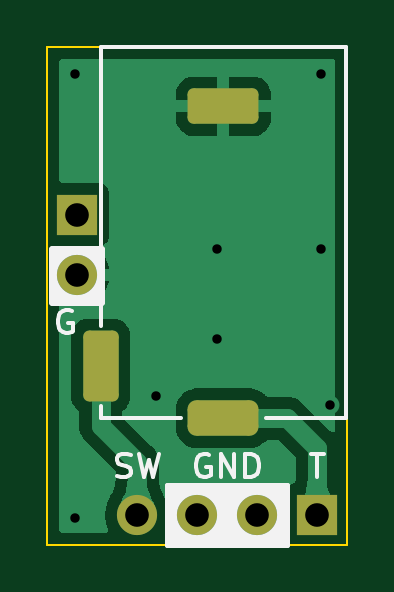
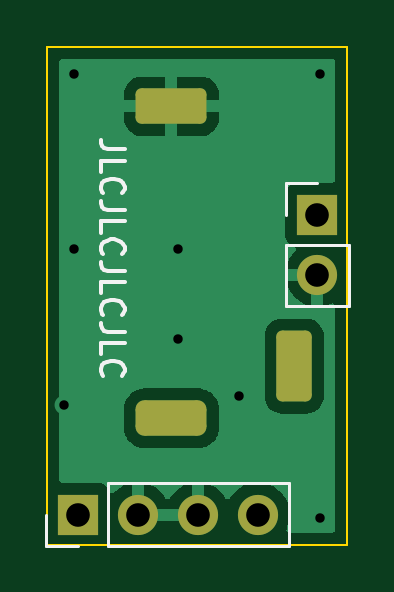
Circuit board: 11 layer files. Board 12.7 x 21.1 mm.
- bottom_copper: PJ302Breakout-B_Cu.gbr (15144 bytes)
- bottom_mask: PJ302Breakout-B_Mask.gbr (1696 bytes)
- paste: PJ302Breakout-B_Paste.gbr (464 bytes)
- bottom_silk: PJ302Breakout-B_Silkscreen.gbr (4875 bytes)
- outline: PJ302Breakout-Edge_Cuts.gbr (694 bytes)
- top_copper: PJ302Breakout-F_Cu.gbr (25637 bytes)
- top_mask: PJ302Breakout-F_Mask.gbr (1696 bytes)
- paste: PJ302Breakout-F_Paste.gbr (464 bytes)
- top_silk: PJ302Breakout-F_Silkscreen.gbr (4768 bytes)
- drill: PJ302Breakout-NPTH.drl (252 bytes)
- drill: PJ302Breakout-PTH.drl (777 bytes)

=== bottom_copper: PJ302Breakout-B_Cu.gbr (15144 bytes, source omitted) ===
=== bottom_mask: PJ302Breakout-B_Mask.gbr (1696 bytes, source withheld) ===
=== paste: PJ302Breakout-B_Paste.gbr ===
%TF.GenerationSoftware,KiCad,Pcbnew,(6.0.2-0)*%
%TF.CreationDate,2022-02-24T16:39:24+09:00*%
%TF.ProjectId,PJ302Breakout,504a3330-3242-4726-9561-6b6f75742e6b,rev?*%
%TF.SameCoordinates,Original*%
%TF.FileFunction,Paste,Bot*%
%TF.FilePolarity,Positive*%
%FSLAX46Y46*%
G04 Gerber Fmt 4.6, Leading zero omitted, Abs format (unit mm)*
G04 Created by KiCad (PCBNEW (6.0.2-0)) date 2022-02-24 16:39:24*
%MOMM*%
%LPD*%
G01*
G04 APERTURE LIST*
G04 APERTURE END LIST*
M02*

=== bottom_silk: PJ302Breakout-B_Silkscreen.gbr ===
%TF.GenerationSoftware,KiCad,Pcbnew,(6.0.2-0)*%
%TF.CreationDate,2022-02-24T16:39:24+09:00*%
%TF.ProjectId,PJ302Breakout,504a3330-3242-4726-9561-6b6f75742e6b,rev?*%
%TF.SameCoordinates,Original*%
%TF.FileFunction,Legend,Bot*%
%TF.FilePolarity,Positive*%
%FSLAX46Y46*%
G04 Gerber Fmt 4.6, Leading zero omitted, Abs format (unit mm)*
G04 Created by KiCad (PCBNEW (6.0.2-0)) date 2022-02-24 16:39:24*
%MOMM*%
%LPD*%
G01*
G04 APERTURE LIST*
G04 Aperture macros list*
%AMRoundRect*
0 Rectangle with rounded corners*
0 $1 Rounding radius*
0 $2 $3 $4 $5 $6 $7 $8 $9 X,Y pos of 4 corners*
0 Add a 4 corners polygon primitive as box body*
4,1,4,$2,$3,$4,$5,$6,$7,$8,$9,$2,$3,0*
0 Add four circle primitives for the rounded corners*
1,1,$1+$1,$2,$3*
1,1,$1+$1,$4,$5*
1,1,$1+$1,$6,$7*
1,1,$1+$1,$8,$9*
0 Add four rect primitives between the rounded corners*
20,1,$1+$1,$2,$3,$4,$5,0*
20,1,$1+$1,$4,$5,$6,$7,0*
20,1,$1+$1,$6,$7,$8,$9,0*
20,1,$1+$1,$8,$9,$2,$3,0*%
G04 Aperture macros list end*
%ADD10C,0.150000*%
%ADD11C,0.120000*%
%ADD12RoundRect,0.250500X-1.249500X0.499500X-1.249500X-0.499500X1.249500X-0.499500X1.249500X0.499500X0*%
%ADD13RoundRect,0.250500X-0.499500X-1.249500X0.499500X-1.249500X0.499500X1.249500X-0.499500X1.249500X0*%
%ADD14RoundRect,0.375000X-1.125000X0.375000X-1.125000X-0.375000X1.125000X-0.375000X1.125000X0.375000X0*%
%ADD15R,1.700000X1.700000*%
%ADD16O,1.700000X1.700000*%
G04 APERTURE END LIST*
D10*
X118652380Y-50580952D02*
X119366666Y-50580952D01*
X119509523Y-50533333D01*
X119604761Y-50438095D01*
X119652380Y-50295238D01*
X119652380Y-50200000D01*
X119652380Y-51533333D02*
X119652380Y-51057142D01*
X118652380Y-51057142D01*
X119557142Y-52438095D02*
X119604761Y-52390476D01*
X119652380Y-52247619D01*
X119652380Y-52152380D01*
X119604761Y-52009523D01*
X119509523Y-51914285D01*
X119414285Y-51866666D01*
X119223809Y-51819047D01*
X119080952Y-51819047D01*
X118890476Y-51866666D01*
X118795238Y-51914285D01*
X118700000Y-52009523D01*
X118652380Y-52152380D01*
X118652380Y-52247619D01*
X118700000Y-52390476D01*
X118747619Y-52438095D01*
X118652380Y-53152380D02*
X119366666Y-53152380D01*
X119509523Y-53104761D01*
X119604761Y-53009523D01*
X119652380Y-52866666D01*
X119652380Y-52771428D01*
X119652380Y-54104761D02*
X119652380Y-53628571D01*
X118652380Y-53628571D01*
X119557142Y-55009523D02*
X119604761Y-54961904D01*
X119652380Y-54819047D01*
X119652380Y-54723809D01*
X119604761Y-54580952D01*
X119509523Y-54485714D01*
X119414285Y-54438095D01*
X119223809Y-54390476D01*
X119080952Y-54390476D01*
X118890476Y-54438095D01*
X118795238Y-54485714D01*
X118700000Y-54580952D01*
X118652380Y-54723809D01*
X118652380Y-54819047D01*
X118700000Y-54961904D01*
X118747619Y-55009523D01*
X118652380Y-55723809D02*
X119366666Y-55723809D01*
X119509523Y-55676190D01*
X119604761Y-55580952D01*
X119652380Y-55438095D01*
X119652380Y-55342857D01*
X119652380Y-56676190D02*
X119652380Y-56200000D01*
X118652380Y-56200000D01*
X119557142Y-57580952D02*
X119604761Y-57533333D01*
X119652380Y-57390476D01*
X119652380Y-57295238D01*
X119604761Y-57152380D01*
X119509523Y-57057142D01*
X119414285Y-57009523D01*
X119223809Y-56961904D01*
X119080952Y-56961904D01*
X118890476Y-57009523D01*
X118795238Y-57057142D01*
X118700000Y-57152380D01*
X118652380Y-57295238D01*
X118652380Y-57390476D01*
X118700000Y-57533333D01*
X118747619Y-57580952D01*
X118652380Y-58295238D02*
X119366666Y-58295238D01*
X119509523Y-58247619D01*
X119604761Y-58152380D01*
X119652380Y-58009523D01*
X119652380Y-57914285D01*
X119652380Y-59247619D02*
X119652380Y-58771428D01*
X118652380Y-58771428D01*
X119557142Y-60152380D02*
X119604761Y-60104761D01*
X119652380Y-59961904D01*
X119652380Y-59866666D01*
X119604761Y-59723809D01*
X119509523Y-59628571D01*
X119414285Y-59580952D01*
X119223809Y-59533333D01*
X119080952Y-59533333D01*
X118890476Y-59580952D01*
X118795238Y-59628571D01*
X118700000Y-59723809D01*
X118652380Y-59866666D01*
X118652380Y-59961904D01*
X118700000Y-60104761D01*
X118747619Y-60152380D01*
D11*
%TO.C,J3*%
X111820000Y-53340000D02*
X111820000Y-52010000D01*
X109160000Y-54610000D02*
X109160000Y-57210000D01*
X111820000Y-54610000D02*
X111820000Y-57210000D01*
X111820000Y-57210000D02*
X109160000Y-57210000D01*
X111820000Y-52010000D02*
X110490000Y-52010000D01*
X111820000Y-54610000D02*
X109160000Y-54610000D01*
%TO.C,J2*%
X119370000Y-67370000D02*
X119370000Y-64710000D01*
X119370000Y-67370000D02*
X111690000Y-67370000D01*
X111690000Y-67370000D02*
X111690000Y-64710000D01*
X119370000Y-64710000D02*
X111690000Y-64710000D01*
X120640000Y-67370000D02*
X121970000Y-67370000D01*
X121970000Y-67370000D02*
X121970000Y-66040000D01*
%TD*%
%LPC*%
D12*
%TO.C,J1*%
X116669500Y-48756000D03*
D13*
X111469500Y-59756000D03*
D14*
X116669500Y-61956000D03*
%TD*%
D15*
%TO.C,J3*%
X110490000Y-53340000D03*
D16*
X110490000Y-55880000D03*
%TD*%
D15*
%TO.C,J2*%
X120640000Y-66040000D03*
D16*
X118100000Y-66040000D03*
X115560000Y-66040000D03*
X113020000Y-66040000D03*
%TD*%
M02*

=== outline: PJ302Breakout-Edge_Cuts.gbr ===
%TF.GenerationSoftware,KiCad,Pcbnew,(6.0.2-0)*%
%TF.CreationDate,2022-02-24T16:39:24+09:00*%
%TF.ProjectId,PJ302Breakout,504a3330-3242-4726-9561-6b6f75742e6b,rev?*%
%TF.SameCoordinates,Original*%
%TF.FileFunction,Profile,NP*%
%FSLAX46Y46*%
G04 Gerber Fmt 4.6, Leading zero omitted, Abs format (unit mm)*
G04 Created by KiCad (PCBNEW (6.0.2-0)) date 2022-02-24 16:39:24*
%MOMM*%
%LPD*%
G01*
G04 APERTURE LIST*
%TA.AperFunction,Profile*%
%ADD10C,0.100000*%
%TD*%
G04 APERTURE END LIST*
D10*
X109220000Y-46228000D02*
X121920000Y-46228000D01*
X121920000Y-46228000D02*
X121920000Y-67310000D01*
X121920000Y-67310000D02*
X109220000Y-67310000D01*
X109220000Y-67310000D02*
X109220000Y-46228000D01*
M02*

=== top_copper: PJ302Breakout-F_Cu.gbr (25637 bytes, source omitted) ===
=== top_mask: PJ302Breakout-F_Mask.gbr (1696 bytes, source withheld) ===
=== paste: PJ302Breakout-F_Paste.gbr ===
%TF.GenerationSoftware,KiCad,Pcbnew,(6.0.2-0)*%
%TF.CreationDate,2022-02-24T16:39:24+09:00*%
%TF.ProjectId,PJ302Breakout,504a3330-3242-4726-9561-6b6f75742e6b,rev?*%
%TF.SameCoordinates,Original*%
%TF.FileFunction,Paste,Top*%
%TF.FilePolarity,Positive*%
%FSLAX46Y46*%
G04 Gerber Fmt 4.6, Leading zero omitted, Abs format (unit mm)*
G04 Created by KiCad (PCBNEW (6.0.2-0)) date 2022-02-24 16:39:24*
%MOMM*%
%LPD*%
G01*
G04 APERTURE LIST*
G04 APERTURE END LIST*
M02*

=== top_silk: PJ302Breakout-F_Silkscreen.gbr ===
%TF.GenerationSoftware,KiCad,Pcbnew,(6.0.2-0)*%
%TF.CreationDate,2022-02-24T16:39:24+09:00*%
%TF.ProjectId,PJ302Breakout,504a3330-3242-4726-9561-6b6f75742e6b,rev?*%
%TF.SameCoordinates,Original*%
%TF.FileFunction,Legend,Top*%
%TF.FilePolarity,Positive*%
%FSLAX46Y46*%
G04 Gerber Fmt 4.6, Leading zero omitted, Abs format (unit mm)*
G04 Created by KiCad (PCBNEW (6.0.2-0)) date 2022-02-24 16:39:24*
%MOMM*%
%LPD*%
G01*
G04 APERTURE LIST*
G04 Aperture macros list*
%AMRoundRect*
0 Rectangle with rounded corners*
0 $1 Rounding radius*
0 $2 $3 $4 $5 $6 $7 $8 $9 X,Y pos of 4 corners*
0 Add a 4 corners polygon primitive as box body*
4,1,4,$2,$3,$4,$5,$6,$7,$8,$9,$2,$3,0*
0 Add four circle primitives for the rounded corners*
1,1,$1+$1,$2,$3*
1,1,$1+$1,$4,$5*
1,1,$1+$1,$6,$7*
1,1,$1+$1,$8,$9*
0 Add four rect primitives between the rounded corners*
20,1,$1+$1,$2,$3,$4,$5,0*
20,1,$1+$1,$4,$5,$6,$7,0*
20,1,$1+$1,$6,$7,$8,$9,0*
20,1,$1+$1,$8,$9,$2,$3,0*%
G04 Aperture macros list end*
%ADD10C,0.300000*%
%ADD11C,0.200000*%
%ADD12C,0.150000*%
%ADD13RoundRect,0.250500X-1.249500X0.499500X-1.249500X-0.499500X1.249500X-0.499500X1.249500X0.499500X0*%
%ADD14RoundRect,0.250500X-0.499500X-1.249500X0.499500X-1.249500X0.499500X1.249500X-0.499500X1.249500X0*%
%ADD15RoundRect,0.375000X-1.125000X0.375000X-1.125000X-0.375000X1.125000X-0.375000X1.125000X0.375000X0*%
%ADD16R,1.700000X1.700000*%
%ADD17O,1.700000X1.700000*%
G04 APERTURE END LIST*
D10*
X109423200Y-54813200D02*
X111506000Y-54813200D01*
X111506000Y-54813200D02*
X111506000Y-57023000D01*
X111506000Y-57023000D02*
X109423200Y-57023000D01*
X109423200Y-57023000D02*
X109423200Y-54813200D01*
G36*
X109423200Y-54813200D02*
G01*
X111506000Y-54813200D01*
X111506000Y-57023000D01*
X109423200Y-57023000D01*
X109423200Y-54813200D01*
G37*
D11*
X114300000Y-64770000D02*
X119380000Y-64770000D01*
X119380000Y-64770000D02*
X119380000Y-67310000D01*
X119380000Y-67310000D02*
X114300000Y-67310000D01*
X114300000Y-67310000D02*
X114300000Y-64770000D01*
G36*
X114300000Y-64770000D02*
G01*
X119380000Y-64770000D01*
X119380000Y-67310000D01*
X114300000Y-67310000D01*
X114300000Y-64770000D01*
G37*
D12*
X112172857Y-64412761D02*
X112315714Y-64460380D01*
X112553809Y-64460380D01*
X112649047Y-64412761D01*
X112696666Y-64365142D01*
X112744285Y-64269904D01*
X112744285Y-64174666D01*
X112696666Y-64079428D01*
X112649047Y-64031809D01*
X112553809Y-63984190D01*
X112363333Y-63936571D01*
X112268095Y-63888952D01*
X112220476Y-63841333D01*
X112172857Y-63746095D01*
X112172857Y-63650857D01*
X112220476Y-63555619D01*
X112268095Y-63508000D01*
X112363333Y-63460380D01*
X112601428Y-63460380D01*
X112744285Y-63508000D01*
X113077619Y-63460380D02*
X113315714Y-64460380D01*
X113506190Y-63746095D01*
X113696666Y-64460380D01*
X113934761Y-63460380D01*
X110243904Y-57412000D02*
X110148666Y-57364380D01*
X110005809Y-57364380D01*
X109862952Y-57412000D01*
X109767714Y-57507238D01*
X109720095Y-57602476D01*
X109672476Y-57792952D01*
X109672476Y-57935809D01*
X109720095Y-58126285D01*
X109767714Y-58221523D01*
X109862952Y-58316761D01*
X110005809Y-58364380D01*
X110101047Y-58364380D01*
X110243904Y-58316761D01*
X110291523Y-58269142D01*
X110291523Y-57935809D01*
X110101047Y-57935809D01*
X116078095Y-63508000D02*
X115982857Y-63460380D01*
X115840000Y-63460380D01*
X115697142Y-63508000D01*
X115601904Y-63603238D01*
X115554285Y-63698476D01*
X115506666Y-63888952D01*
X115506666Y-64031809D01*
X115554285Y-64222285D01*
X115601904Y-64317523D01*
X115697142Y-64412761D01*
X115840000Y-64460380D01*
X115935238Y-64460380D01*
X116078095Y-64412761D01*
X116125714Y-64365142D01*
X116125714Y-64031809D01*
X115935238Y-64031809D01*
X116554285Y-64460380D02*
X116554285Y-63460380D01*
X117125714Y-64460380D01*
X117125714Y-63460380D01*
X117601904Y-64460380D02*
X117601904Y-63460380D01*
X117840000Y-63460380D01*
X117982857Y-63508000D01*
X118078095Y-63603238D01*
X118125714Y-63698476D01*
X118173333Y-63888952D01*
X118173333Y-64031809D01*
X118125714Y-64222285D01*
X118078095Y-64317523D01*
X117982857Y-64412761D01*
X117840000Y-64460380D01*
X117601904Y-64460380D01*
X120364285Y-63460380D02*
X120935714Y-63460380D01*
X120650000Y-64460380D02*
X120650000Y-63460380D01*
%TO.C,J1*%
X121869500Y-46256000D02*
X111469500Y-46256000D01*
X121869500Y-61956000D02*
X121869500Y-46256000D01*
X111469500Y-46256000D02*
X111469500Y-58056000D01*
X111469500Y-61956000D02*
X114869500Y-61956000D01*
X111469500Y-61456000D02*
X111469500Y-61956000D01*
X118469500Y-61956000D02*
X121869500Y-61956000D01*
%TD*%
%LPC*%
D13*
%TO.C,J1*%
X116669500Y-48756000D03*
D14*
X111469500Y-59756000D03*
D15*
X116669500Y-61956000D03*
%TD*%
D16*
%TO.C,J3*%
X110490000Y-53340000D03*
D17*
X110490000Y-55880000D03*
%TD*%
D16*
%TO.C,J2*%
X120640000Y-66040000D03*
D17*
X118100000Y-66040000D03*
X115560000Y-66040000D03*
X113020000Y-66040000D03*
%TD*%
M02*

=== drill: PJ302Breakout-NPTH.drl ===
M48
; DRILL file {KiCad (6.0.2-0)} date 
; FORMAT={-:-/ absolute / inch / decimal}
; #@! TF.CreationDate,2022-02-24T16:39:28+09:00
; #@! TF.GenerationSoftware,Kicad,Pcbnew,(6.0.2-0)
; #@! TF.FileFunction,NonPlated,1,2,NPTH
FMAT,2
INCH
%
G90
G05
T0
M30

=== drill: PJ302Breakout-PTH.drl ===
M48
; DRILL file {KiCad (6.0.2-0)} date 
; FORMAT={-:-/ absolute / inch / decimal}
; #@! TF.CreationDate,2022-02-24T16:39:28+09:00
; #@! TF.GenerationSoftware,Kicad,Pcbnew,(6.0.2-0)
; #@! TF.FileFunction,Plated,1,2,PTH
FMAT,2
INCH
; #@! TA.AperFunction,Plated,PTH,ViaDrill
T1C0.0157
; #@! TA.AperFunction,Plated,PTH,ComponentDrill
T2C0.0315
; #@! TA.AperFunction,Plated,PTH,ComponentDrill
T3C0.0394
%
G90
G05
T1
X4.3465Y-1.8661
X4.3465Y-2.6063
X4.4803Y-2.4016
X4.5827Y-2.1575
X4.5827Y-2.3071
X4.7559Y-1.8661
X4.7559Y-2.1575
X4.7717Y-2.4173
T3
X4.35Y-2.1
X4.35Y-2.2
X4.4496Y-2.6
X4.5496Y-2.6
X4.6496Y-2.6
X4.7496Y-2.6
T2
G00X4.3886Y-2.3191
M15
G01X4.3886Y-2.3861
M16
G05
G00X4.6268Y-1.9195
M15
G01X4.5598Y-1.9195
M16
G05
G00X4.6268Y-2.4392
M15
G01X4.5598Y-2.4392
M16
G05
T0
M30

